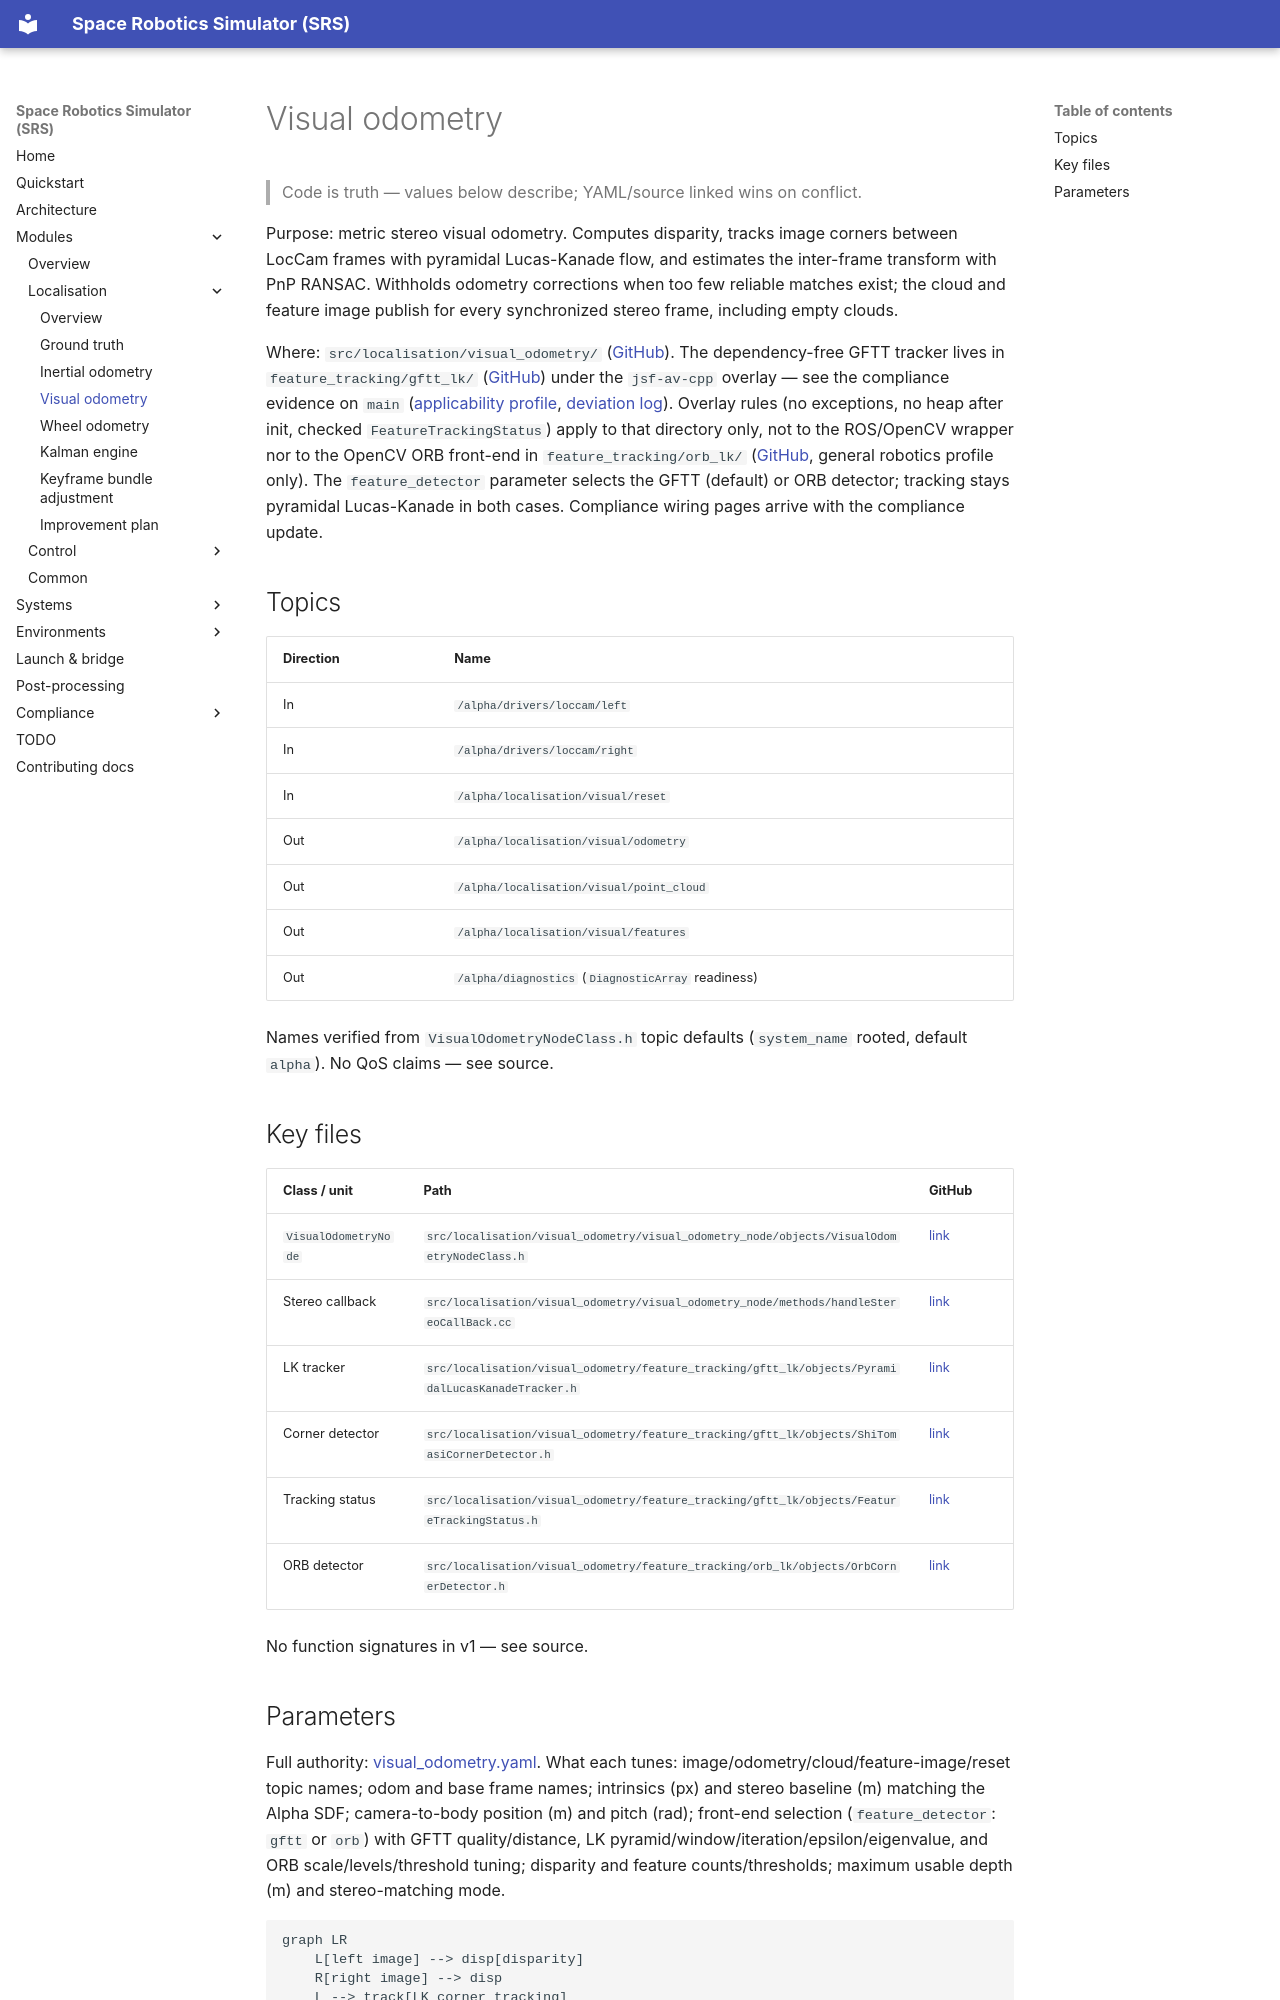

repository: richarJ2002/space_robotics_simulator · page: modules/localisation/visual-odometry/index.html · generator: mkdocs

# Visual odometry

> Code is truth — values below describe; YAML/source linked wins on conflict.

Purpose: metric stereo visual odometry. Computes disparity, tracks image
corners between LocCam frames with pyramidal Lucas-Kanade flow, and estimates
the inter-frame transform with PnP RANSAC. Withholds odometry corrections
when too few reliable matches exist; the cloud and feature image publish for
every synchronized stereo frame, including empty clouds.

Where: `src/localisation/visual_odometry/`
([GitHub](https://github.com/richarJ2002/space_robotics_simulator/blob/main/src/localisation/visual_odometry/)).
The dependency-free GFTT tracker lives in `feature_tracking/gftt_lk/`
([GitHub](https://github.com/richarJ2002/space_robotics_simulator/blob/main/src/localisation/visual_odometry/feature_tracking/gftt_lk/))
under the `jsf-av-cpp` overlay — see the compliance evidence on `main`
([applicability profile](https://github.com/richarJ2002/space_robotics_simulator/blob/main/docs/compliance/feature_tracking/JSF_AV_APPLICABILITY_PROFILE.md),
[deviation log](https://github.com/richarJ2002/space_robotics_simulator/blob/main/docs/compliance/feature_tracking/DEVIATION_LOG.md)).
Overlay rules (no exceptions, no heap after init, checked
`FeatureTrackingStatus`) apply to that directory only, not to the ROS/OpenCV
wrapper nor to the OpenCV ORB front-end in `feature_tracking/orb_lk/`
([GitHub](https://github.com/richarJ2002/space_robotics_simulator/blob/main/src/localisation/visual_odometry/feature_tracking/orb_lk/),
general robotics profile only). The `feature_detector` parameter selects the
GFTT (default) or ORB detector; tracking stays pyramidal Lucas-Kanade in both
cases. Compliance wiring pages arrive with the compliance update.

## Topics

| Direction | Name |
|---|---|
| In | `/alpha/drivers/loccam/left` |
| In | `/alpha/drivers/loccam/right` |
| In | `/alpha/localisation/visual/reset` |
| Out | `/alpha/localisation/visual/odometry` |
| Out | `/alpha/localisation/visual/point_cloud` |
| Out | `/alpha/localisation/visual/features` |
| Out | `/alpha/diagnostics` (`DiagnosticArray` readiness) |

Names verified from `VisualOdometryNodeClass.h` topic defaults
(`system_name` rooted, default `alpha`). No QoS claims — see source.

## Key files

| Class / unit | Path | GitHub |
|---|---|---|
| `VisualOdometryNode` | `src/localisation/visual_odometry/visual_odometry_node/objects/VisualOdometryNodeClass.h` | [link](https://github.com/richarJ2002/space_robotics_simulator/blob/main/src/localisation/visual_odometry/visual_odometry_node/objects/VisualOdometryNodeClass.h) |
| Stereo callback | `src/localisation/visual_odometry/visual_odometry_node/methods/handleStereoCallBack.cc` | [link](https://github.com/richarJ2002/space_robotics_simulator/blob/main/src/localisation/visual_odometry/visual_odometry_node/methods/handleStereoCallBack.cc) |
| LK tracker | `src/localisation/visual_odometry/feature_tracking/gftt_lk/objects/PyramidalLucasKanadeTracker.h` | [link](https://github.com/richarJ2002/space_robotics_simulator/blob/main/src/localisation/visual_odometry/feature_tracking/gftt_lk/objects/PyramidalLucasKanadeTracker.h) |
| Corner detector | `src/localisation/visual_odometry/feature_tracking/gftt_lk/objects/ShiTomasiCornerDetector.h` | [link](https://github.com/richarJ2002/space_robotics_simulator/blob/main/src/localisation/visual_odometry/feature_tracking/gftt_lk/objects/ShiTomasiCornerDetector.h) |
| Tracking status | `src/localisation/visual_odometry/feature_tracking/gftt_lk/objects/FeatureTrackingStatus.h` | [link](https://github.com/richarJ2002/space_robotics_simulator/blob/main/src/localisation/visual_odometry/feature_tracking/gftt_lk/objects/FeatureTrackingStatus.h) |
| ORB detector | `src/localisation/visual_odometry/feature_tracking/orb_lk/objects/OrbCornerDetector.h` | [link](https://github.com/richarJ2002/space_robotics_simulator/blob/main/src/localisation/visual_odometry/feature_tracking/orb_lk/objects/OrbCornerDetector.h) |

No function signatures in v1 — see source.
